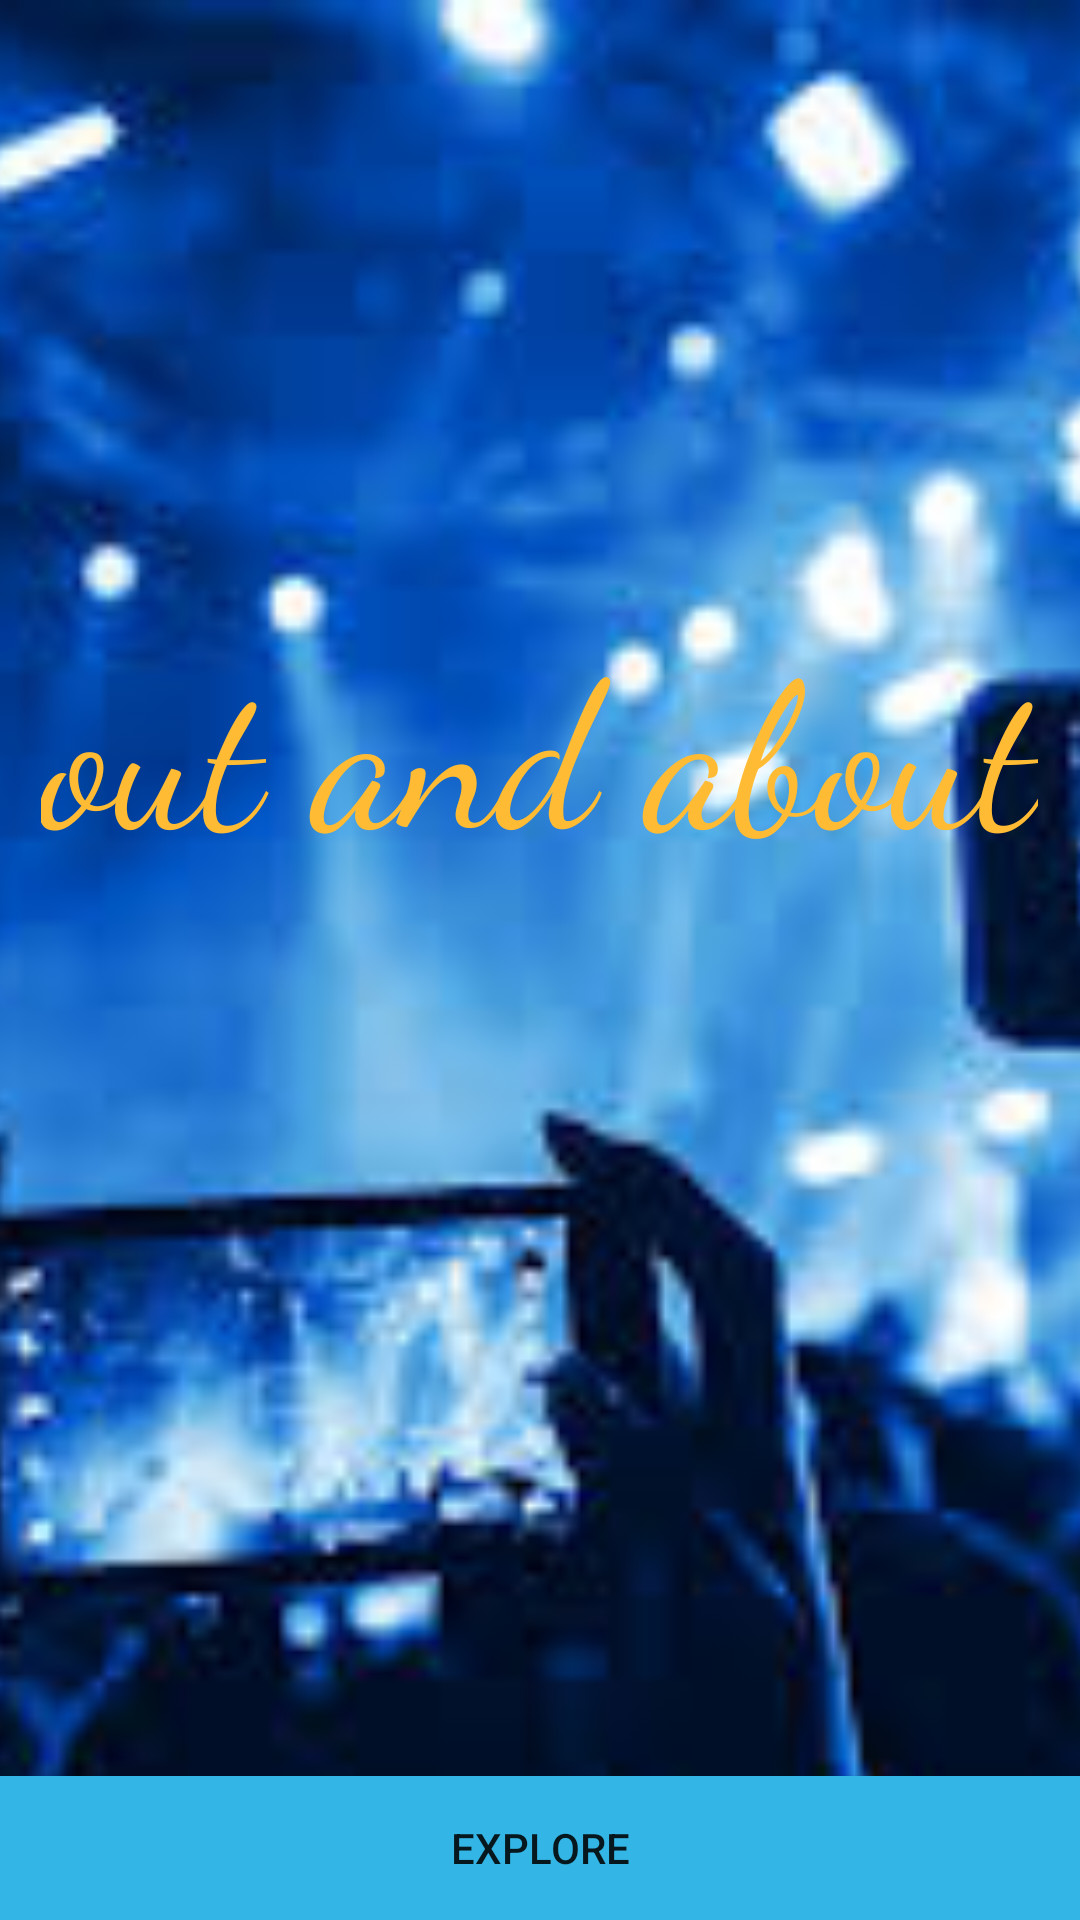

Layout XML and referenced resources for this Android screen:
<!-- AndroidManifest.xml: application theme AppTheme -->
<!-- res/layout/activity_main.xml -->
<?xml version="1.0" encoding="utf-8"?>
<RelativeLayout xmlns:android="http://schemas.android.com/apk/res/android"
    xmlns:app="http://schemas.android.com/apk/res-auto"
    xmlns:tools="http://schemas.android.com/tools"
    android:layout_width="match_parent"
    android:layout_height="match_parent"
    tools:context="io.github.example.outandabout.MainActivity">

    <ImageView
        android:layout_width="match_parent"
        android:layout_height="match_parent"
        android:scaleType="centerCrop"
        android:src="@drawable/event" />

    <TextView
        android:layout_width="wrap_content"
        android:layout_height="wrap_content"
        android:layout_centerHorizontal="true"
        android:layout_marginTop="200dp"
        android:fontFamily="cursive"
        android:text="out and about"
        android:textColor="@android:color/holo_orange_light"
        android:textSize="68sp" />

    <Button
        android:id="@+id/mainbutton"
        android:layout_width="match_parent"
        android:layout_height="wrap_content"
        android:background="@android:color/holo_blue_light"
        android:layout_alignParentBottom="true"
        android:layout_centerHorizontal="true"
        android:text="Explore" />

</RelativeLayout>
<!-- resources referenced by this layout -->
<resources>
  <!-- drawable event: jpeg bitmap (drawable, 12015 bytes) -->
  <style name="AppTheme" parent="Theme.AppCompat.Light.DarkActionBar">
          
          <item name="colorPrimary">@color/primary</item>
          <item name="colorPrimaryDark">@color/primary_dark</item>
          <item name="colorAccent">@color/accent</item>
      </style>
</resources>
